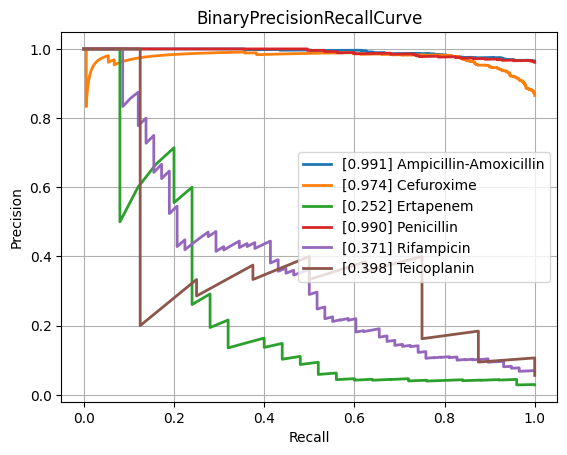

The file beside this chart, header and first rows:
class, PrecisionRecallAUC, FrequencyPositiveClass, n_positives, n_negatives
Amikacin, 0.5376, 0.1381, 124, 774
Amoxicillin-Clavulanic acid, 0.8492, 0.5839, 1549, 1104
Ampicillin, 0.9604, 0.8115, 2815, 654
Ampicillin-Amoxicillin, 0.9915, 0.9657, 1266, 45
Cefazolin, 0.8413, 0.6138, 116, 73
Cefepime, 0.7125, 0.3626, 1002, 1761
Cefpodoxime, 0.8498, 0.6267, 47, 28
Ceftazidime, 0.7976, 0.4172, 1381, 1929
Ceftriaxone, 0.7185, 0.4117, 1200, 1715
Cefuroxime, 0.9741, 0.8656, 921, 143
Ciprofloxacin, 0.7783, 0.4178, 2492, 3473
Clindamycin, 0.9284, 0.7289, 1323, 492
Colistin, 0.8822, 0.2914, 176, 428
Cotrimoxazole, 0.802, 0.4629, 3187, 3698
Ertapenem, 0.2516, 0.0286, 25, 849
Erythromycin, 0.9328, 0.7591, 1172, 372
Fosfomycin, 0.712, 0.3214, 368, 777
Fosfomycin-Trometamol, 0.6613, 0.4464, 25, 31
Fusidic acid, 0.7879, 0.5353, 144, 125
Gentamicin, 0.9382, 0.6403, 3174, 1783
Imipenem, 0.9224, 0.4741, 2858, 3170
Levofloxacin, 0.8685, 0.5119, 669, 638
Meropenem, 0.66, 0.2069, 823, 3154
Mupirocin, 0.9387, 0.2273, 10, 34
Nitrofurantoin, 0.4532, 0.1134, 27, 211
Norfloxacin, 0.6682, 0.2793, 31, 80
Oxacillin, 0.8681, 0.612, 440, 279
Penicillin, 0.9901, 0.9613, 472, 19
Piperacillin-Tazobactam, 0.7912, 0.4609, 2159, 2525
Rifampicin, 0.3714, 0.06988, 58, 772
Teicoplanin, 0.398, 0.05594, 8, 135
Tetracycline, 0.7353, 0.4, 316, 474
Tobramycin, 0.6266, 0.2283, 145, 490
Vancomycin, 0.6666, 0.07452, 167, 2074
micro, 0.8639, 0.4722, , 
macro, 0.7607, NaN, , 
